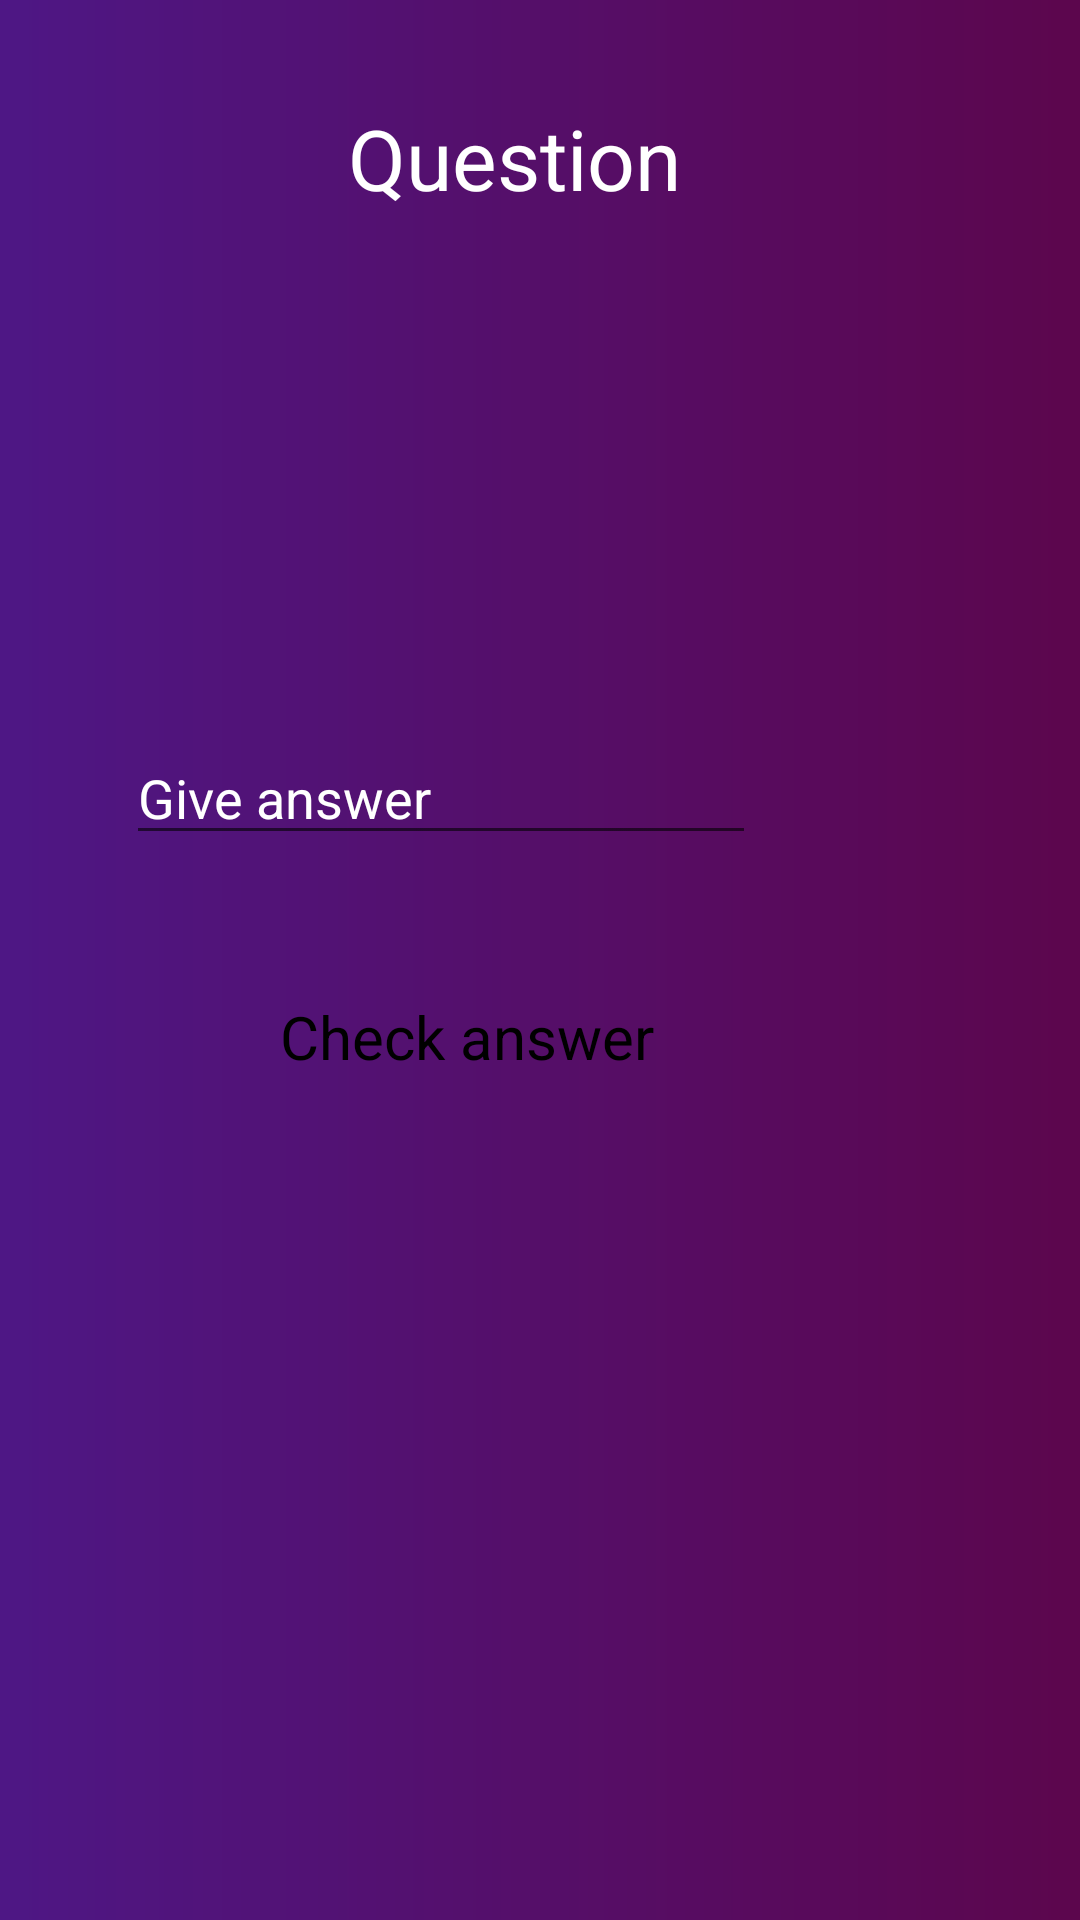

Write the Android layout XML for this screen, with the resource values it uses.
<!-- AndroidManifest.xml: application theme Theme.TreasureHunt_front_end -->
<!-- res/layout/activity_riddle.xml -->
<?xml version="1.0" encoding="utf-8"?>
<RelativeLayout xmlns:android="http://schemas.android.com/apk/res/android"
    xmlns:app="http://schemas.android.com/apk/res-auto"
    xmlns:tools="http://schemas.android.com/tools"
    android:background="@drawable/newcolor"
    android:layout_width="match_parent"
    android:layout_height="match_parent"
    tools:context=".Activities.RiddleActivity">


    <TextView
        android:id="@+id/textQuestion"
        android:layout_width="368dp"
        android:layout_height="162dp"
        android:layout_alignParentEnd="true"
        android:layout_alignParentBottom="true"
        android:layout_marginEnd="17dp"
        android:layout_marginBottom="464dp"
        android:padding="20dp"
        android:text="Question"
        android:textAlignment="center"
        android:textColor="@color/white"
        android:textSize="28dp" />

    <TextView
        android:id="@+id/answer"
        android:layout_width="355dp"
        android:layout_height="60dp"
        android:layout_alignParentEnd="true"
        android:layout_alignParentBottom="true"
        android:layout_marginEnd="40dp"
        android:layout_marginBottom="153dp"
        android:background="@drawable/button3"
        android:padding="19dp"
        android:text="Buy the answer"
        android:textColor="@color/black"
        android:textSize="18dp"
        android:visibility="invisible" />

    <TextView
        android:id="@+id/btnCheck"
        android:layout_width="wrap_content"
        android:layout_height="wrap_content"
        android:layout_alignParentEnd="true"
        android:layout_alignParentBottom="true"
        android:layout_marginEnd="123dp"
        android:layout_marginBottom="262dp"
        android:background="@drawable/button3"
        android:padding="19dp"
        android:text="Check answer"
        android:textColor="@color/black"
        android:textSize="20dp" />

    <EditText
        android:id="@+id/textAnswer"
        android:layout_width="wrap_content"
        android:layout_height="wrap_content"
        android:layout_alignParentEnd="true"
        android:layout_alignParentBottom="true"
        android:layout_marginEnd="108dp"
        android:layout_marginBottom="355dp"
        android:ems="10"
        android:hint="Give answer"
        android:inputType="textPersonName"
        android:textColor="@color/white"
        android:textColorHint="@color/white" />

    <TextView
        android:id="@+id/buyLf"
        android:layout_width="355dp"
        android:layout_height="60dp"
        android:layout_alignParentEnd="true"
        android:layout_alignParentBottom="true"
        android:layout_marginEnd="35dp"
        android:layout_marginBottom="67dp"
        android:background="@drawable/button3"
        android:padding="19dp"
        android:text="Get an extra life!"
        android:textColor="@color/black"
        android:textSize="18dp"
        android:visibility="invisible" />

</RelativeLayout>
<!-- resources referenced by this layout -->
<resources>
  <color name="black">#FF000000</color>
  <color name="white">#FFFFFFFF</color>
  <!-- drawable newcolor (drawable) -->
  <?xml version="1.0" encoding="utf-8"?>
  <shape xmlns:android="http://schemas.android.com/apk/res/android">
      <gradient
          android:startColor="#4e1785"
          android:endColor="#5c064d"
          />
  </shape>
  <style name="Theme.TreasureHunt_front_end" parent="Theme.MaterialComponents.DayNight.NoActionBar">
          
          <item name="colorPrimary">@color/purple_500</item>
          <item name="colorPrimaryVariant">@color/purple_700</item>
          <item name="colorOnPrimary">@color/white</item>
          
          <item name="colorSecondary">@color/teal_200</item>
          <item name="colorSecondaryVariant">@color/teal_700</item>
          <item name="colorOnSecondary">@color/black</item>
          
          <item name="android:statusBarColor" tools:targetApi="l">?attr/colorPrimaryVariant</item>
          
      </style>
  <color name="purple_500">#FF6200EE</color>
  <color name="purple_700">#FF3700B3</color>
  <color name="teal_200">#FF03DAC5</color>
  <color name="teal_700">#FF018786</color>
</resources>
